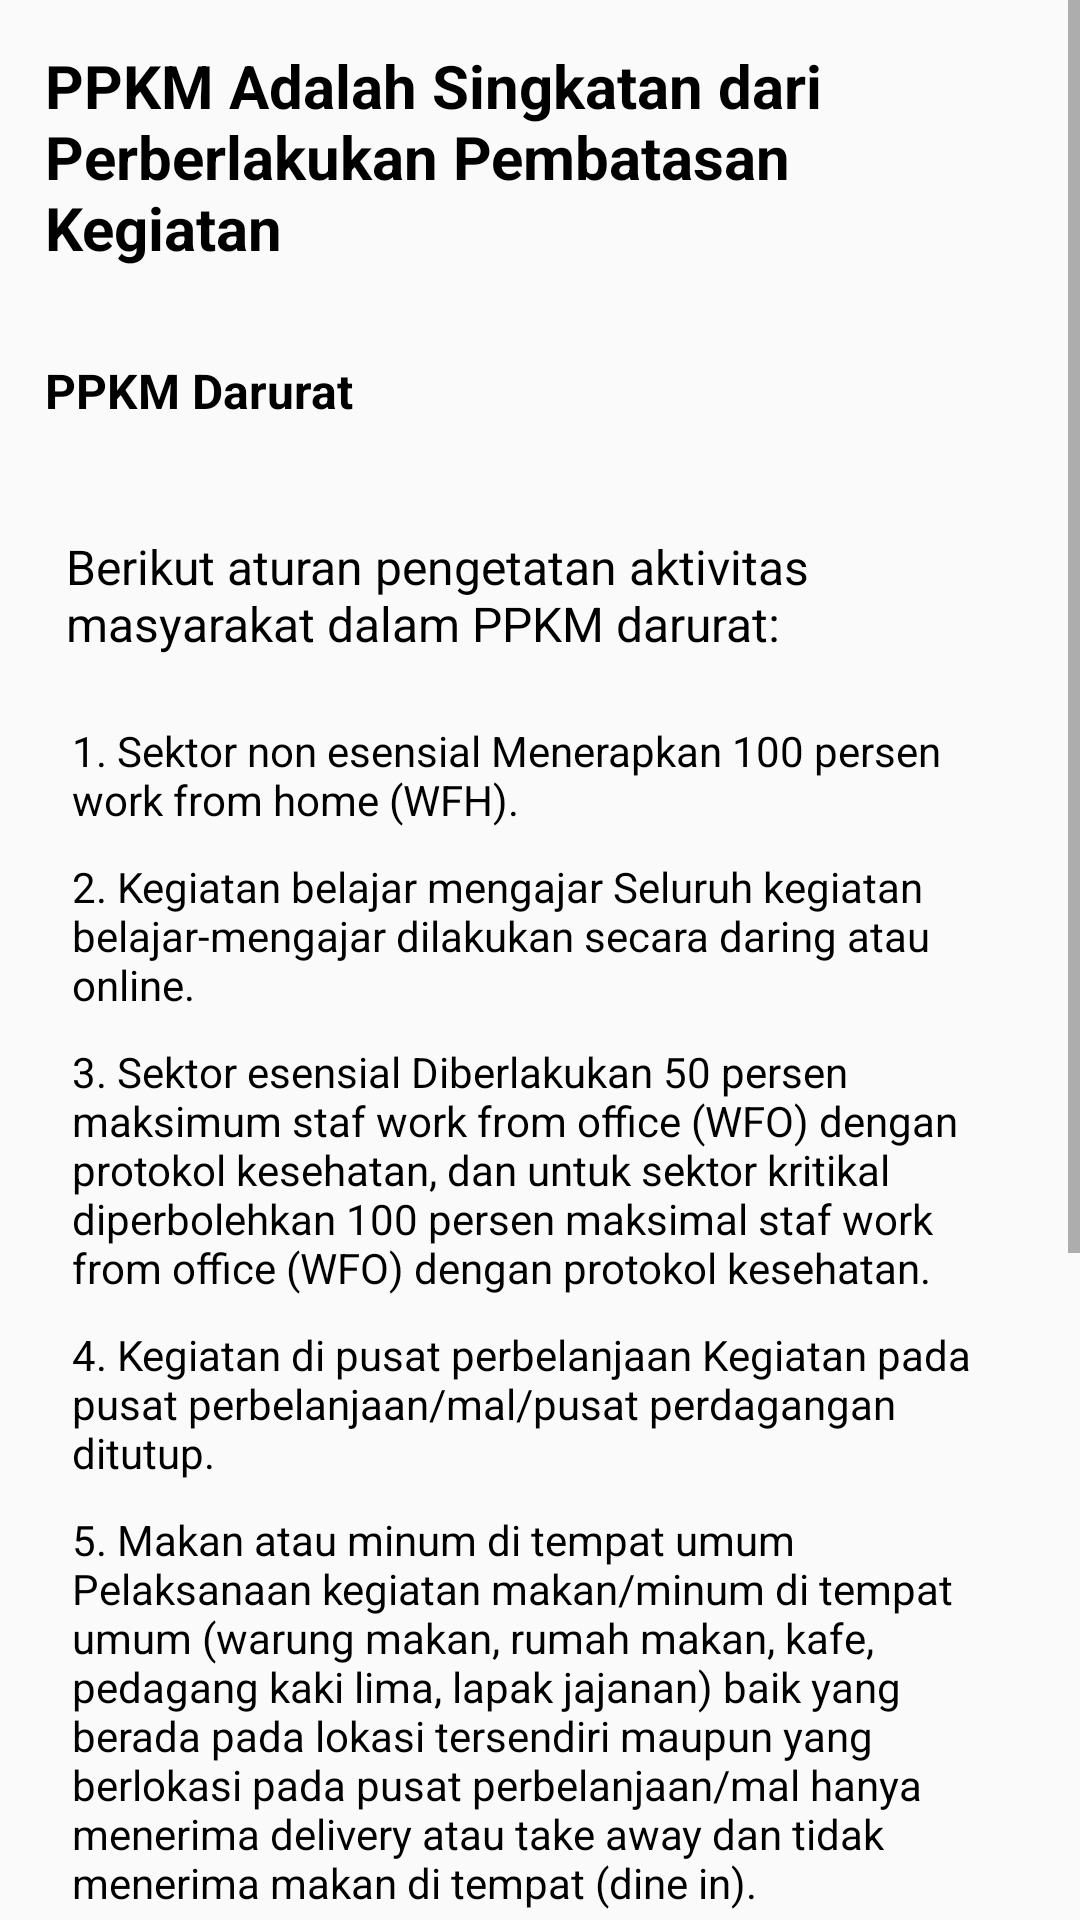

The Android layout XML behind this screen, and the referenced resources:
<!-- AndroidManifest.xml: activity theme Theme.AppCompat.DayNight.DarkActionBar -->
<!-- res/layout/activity_ppkm.xml -->
<?xml version="1.0" encoding="utf-8"?>
<androidx.constraintlayout.widget.ConstraintLayout xmlns:android="http://schemas.android.com/apk/res/android"
    xmlns:app="http://schemas.android.com/apk/res-auto"
    xmlns:tools="http://schemas.android.com/tools"
    android:layout_width="match_parent"
    android:layout_height="match_parent"
    tools:context=".PpkmActivity">

    <ScrollView
        android:layout_width="match_parent"
        android:layout_height="match_parent">

        <LinearLayout
            android:layout_width="match_parent"
            android:layout_height="wrap_content"
            android:orientation="vertical" >

            <TextView
                android:id="@+id/textView36"
                android:layout_width="match_parent"
                android:layout_height="wrap_content"
                android:layout_margin="15dp"
                android:text="@string/covid_ppkm_title"
                android:textColor="@color/black"
                android:textSize="20sp"
                android:textStyle="bold" />

            <TextView
                android:id="@+id/textView37"
                android:layout_width="match_parent"
                android:layout_height="wrap_content"
                android:layout_margin="15dp"
                android:text="@string/covid_ppkm_title2"
                android:textColor="@color/black"
                android:textSize="16sp"
                android:textStyle="bold" />

            <TextView
                android:id="@+id/textView38"
                android:layout_width="match_parent"
                android:layout_height="wrap_content"
                android:layout_margin="22sp"
                android:text="@string/covid_ppkm_content1"
                android:textColor="@color/black"
                android:textSize="16sp" />

            <TextView
                android:id="@+id/textView41"
                android:layout_width="match_parent"
                android:layout_height="wrap_content"
                android:layout_marginStart="24sp"
                android:layout_marginLeft="24sp"
                android:layout_marginEnd="24sp"
                android:layout_marginRight="24sp"
                android:layout_marginBottom="10sp"
                android:text="@string/covid_ppkm_content1_1"
                android:textColor="@color/black" />

            <TextView
                android:id="@+id/textView42"
                android:layout_width="match_parent"
                android:layout_height="wrap_content"
                android:layout_marginStart="24sp"
                android:layout_marginLeft="24sp"
                android:layout_marginEnd="24sp"
                android:layout_marginRight="24sp"
                android:layout_marginBottom="10sp"
                android:text="@string/covid_ppkm_content1_2"
                android:textColor="@color/black" />

            <TextView
                android:id="@+id/textView43"
                android:layout_width="match_parent"
                android:layout_height="wrap_content"
                android:layout_marginStart="24sp"
                android:layout_marginLeft="24sp"
                android:layout_marginEnd="24sp"
                android:layout_marginRight="24sp"
                android:layout_marginBottom="10sp"
                android:text="@string/covid_ppkm_content1_3"
                android:textColor="@color/black" />

            <TextView
                android:id="@+id/textView44"
                android:layout_width="match_parent"
                android:layout_height="wrap_content"
                android:layout_marginStart="24sp"
                android:layout_marginLeft="24sp"
                android:layout_marginEnd="24sp"
                android:layout_marginRight="24sp"
                android:layout_marginBottom="10sp"
                android:text="@string/covid_ppkm_content1_4"
                android:textColor="@color/black" />

            <TextView
                android:id="@+id/textView45"
                android:layout_width="match_parent"
                android:layout_height="wrap_content"
                android:layout_marginStart="24sp"
                android:layout_marginLeft="24sp"
                android:layout_marginEnd="24sp"
                android:layout_marginRight="24sp"
                android:layout_marginBottom="10sp"
                android:text="@string/covid_ppkm_content1_5"
                android:textColor="@color/black" />

            <TextView
                android:id="@+id/textView46"
                android:layout_width="match_parent"
                android:layout_height="wrap_content"
                android:layout_marginStart="24sp"
                android:layout_marginLeft="24sp"
                android:layout_marginEnd="24sp"
                android:layout_marginRight="24sp"
                android:layout_marginBottom="10sp"
                android:text="@string/covid_ppkm_content1_6"
                android:textColor="@color/black" />

            <TextView
                android:id="@+id/textView47"
                android:layout_width="match_parent"
                android:layout_height="wrap_content"
                android:layout_marginStart="24sp"
                android:layout_marginLeft="24sp"
                android:layout_marginEnd="24sp"
                android:layout_marginRight="24sp"
                android:layout_marginBottom="10sp"
                android:text="@string/covid_ppkm_content1_7"
                android:textColor="@color/black" />

            <TextView
                android:id="@+id/textView48"
                android:layout_width="match_parent"
                android:layout_height="wrap_content"
                android:layout_marginStart="24sp"
                android:layout_marginLeft="24sp"
                android:layout_marginEnd="24sp"
                android:layout_marginRight="24sp"
                android:layout_marginBottom="10sp"
                android:text="@string/covid_ppkm_content1_8"
                android:textColor="@color/black" />

            <TextView
                android:id="@+id/textView49"
                android:layout_width="match_parent"
                android:layout_height="wrap_content"
                android:layout_marginStart="24sp"
                android:layout_marginLeft="24sp"
                android:layout_marginEnd="24sp"
                android:layout_marginRight="24sp"
                android:layout_marginBottom="15dp"
                android:text="@string/covid_ppkm_content1_9"
                android:textColor="@color/black" />

        </LinearLayout>
    </ScrollView>
</androidx.constraintlayout.widget.ConstraintLayout>
<!-- resources referenced by this layout -->
<resources>
  <string name="covid_ppkm_content1">Berikut aturan pengetatan aktivitas masyarakat dalam PPKM darurat:</string>
  <string name="covid_ppkm_content1_1">1. Sektor non esensial Menerapkan 100 persen work from home (WFH).</string>
  <string name="covid_ppkm_content1_2">2. Kegiatan belajar mengajar Seluruh kegiatan belajar-mengajar dilakukan secara daring atau online.</string>
  <string name="covid_ppkm_content1_3">3. Sektor esensial Diberlakukan 50 persen maksimum staf work from office (WFO) dengan protokol kesehatan, dan untuk sektor kritikal diperbolehkan 100 persen maksimal staf work from office (WFO) dengan protokol kesehatan.</string>
  <string name="covid_ppkm_content1_4">4. Kegiatan di pusat perbelanjaan Kegiatan pada pusat perbelanjaan/mal/pusat perdagangan ditutup.</string>
  <string name="covid_ppkm_content1_5">5. Makan atau minum di tempat umum Pelaksanaan kegiatan makan/minum di tempat umum (warung makan, rumah makan, kafe, pedagang kaki lima, lapak jajanan) baik yang berada pada lokasi tersendiri maupun yang berlokasi pada pusat perbelanjaan/mal hanya menerima delivery atau take away dan tidak menerima makan di tempat (dine in).</string>
  <string name="covid_ppkm_content1_6">6. Kegiatan konstruksi Pelaksanaan kegiatan konstruksi (tempat konstruksi dan lokasi proyek) beroperasi 100 persen dengan menerapkan protokol kesehatan secara lebih ketat.</string>
  <string name="covid_ppkm_content1_7">7. Kegiatan di tempat ibadah Tempat ibadah seperti masjid, musHala, gereja, pura, vihara dan klenteng serta tempat umum lainnya yang difungsikan sebagai tempat ibadah, ditutup sementara.</string>
  <string name="covid_ppkm_content1_8">8. Kegiatan di fasilitas umum Fasilitas umum (area publik, taman umum, tempat wisata umum dan area publik lainnya) ditutup sementara.</string>
  <string name="covid_ppkm_content1_9">9. Kegiatan seni budaya dan olahraga Kegiatan seni budaya, olahraga dan sosial kemasyarakatan (lokasi seni, budaya, sarana olahraga, dan kegiatan sosial yang dapat menimbulkan keramaian dan kerumunan) ditutup sementara.</string>
  <string name="covid_ppkm_title">PPKM Adalah Singkatan dari Perberlakukan Pembatasan Kegiatan</string>
  <string name="covid_ppkm_title2">PPKM Darurat</string>
  <!-- not gathered from this repository: default colours our renderer supplied (Android Studio template values) -->
  <color name="black">#FF000000</color>
</resources>
